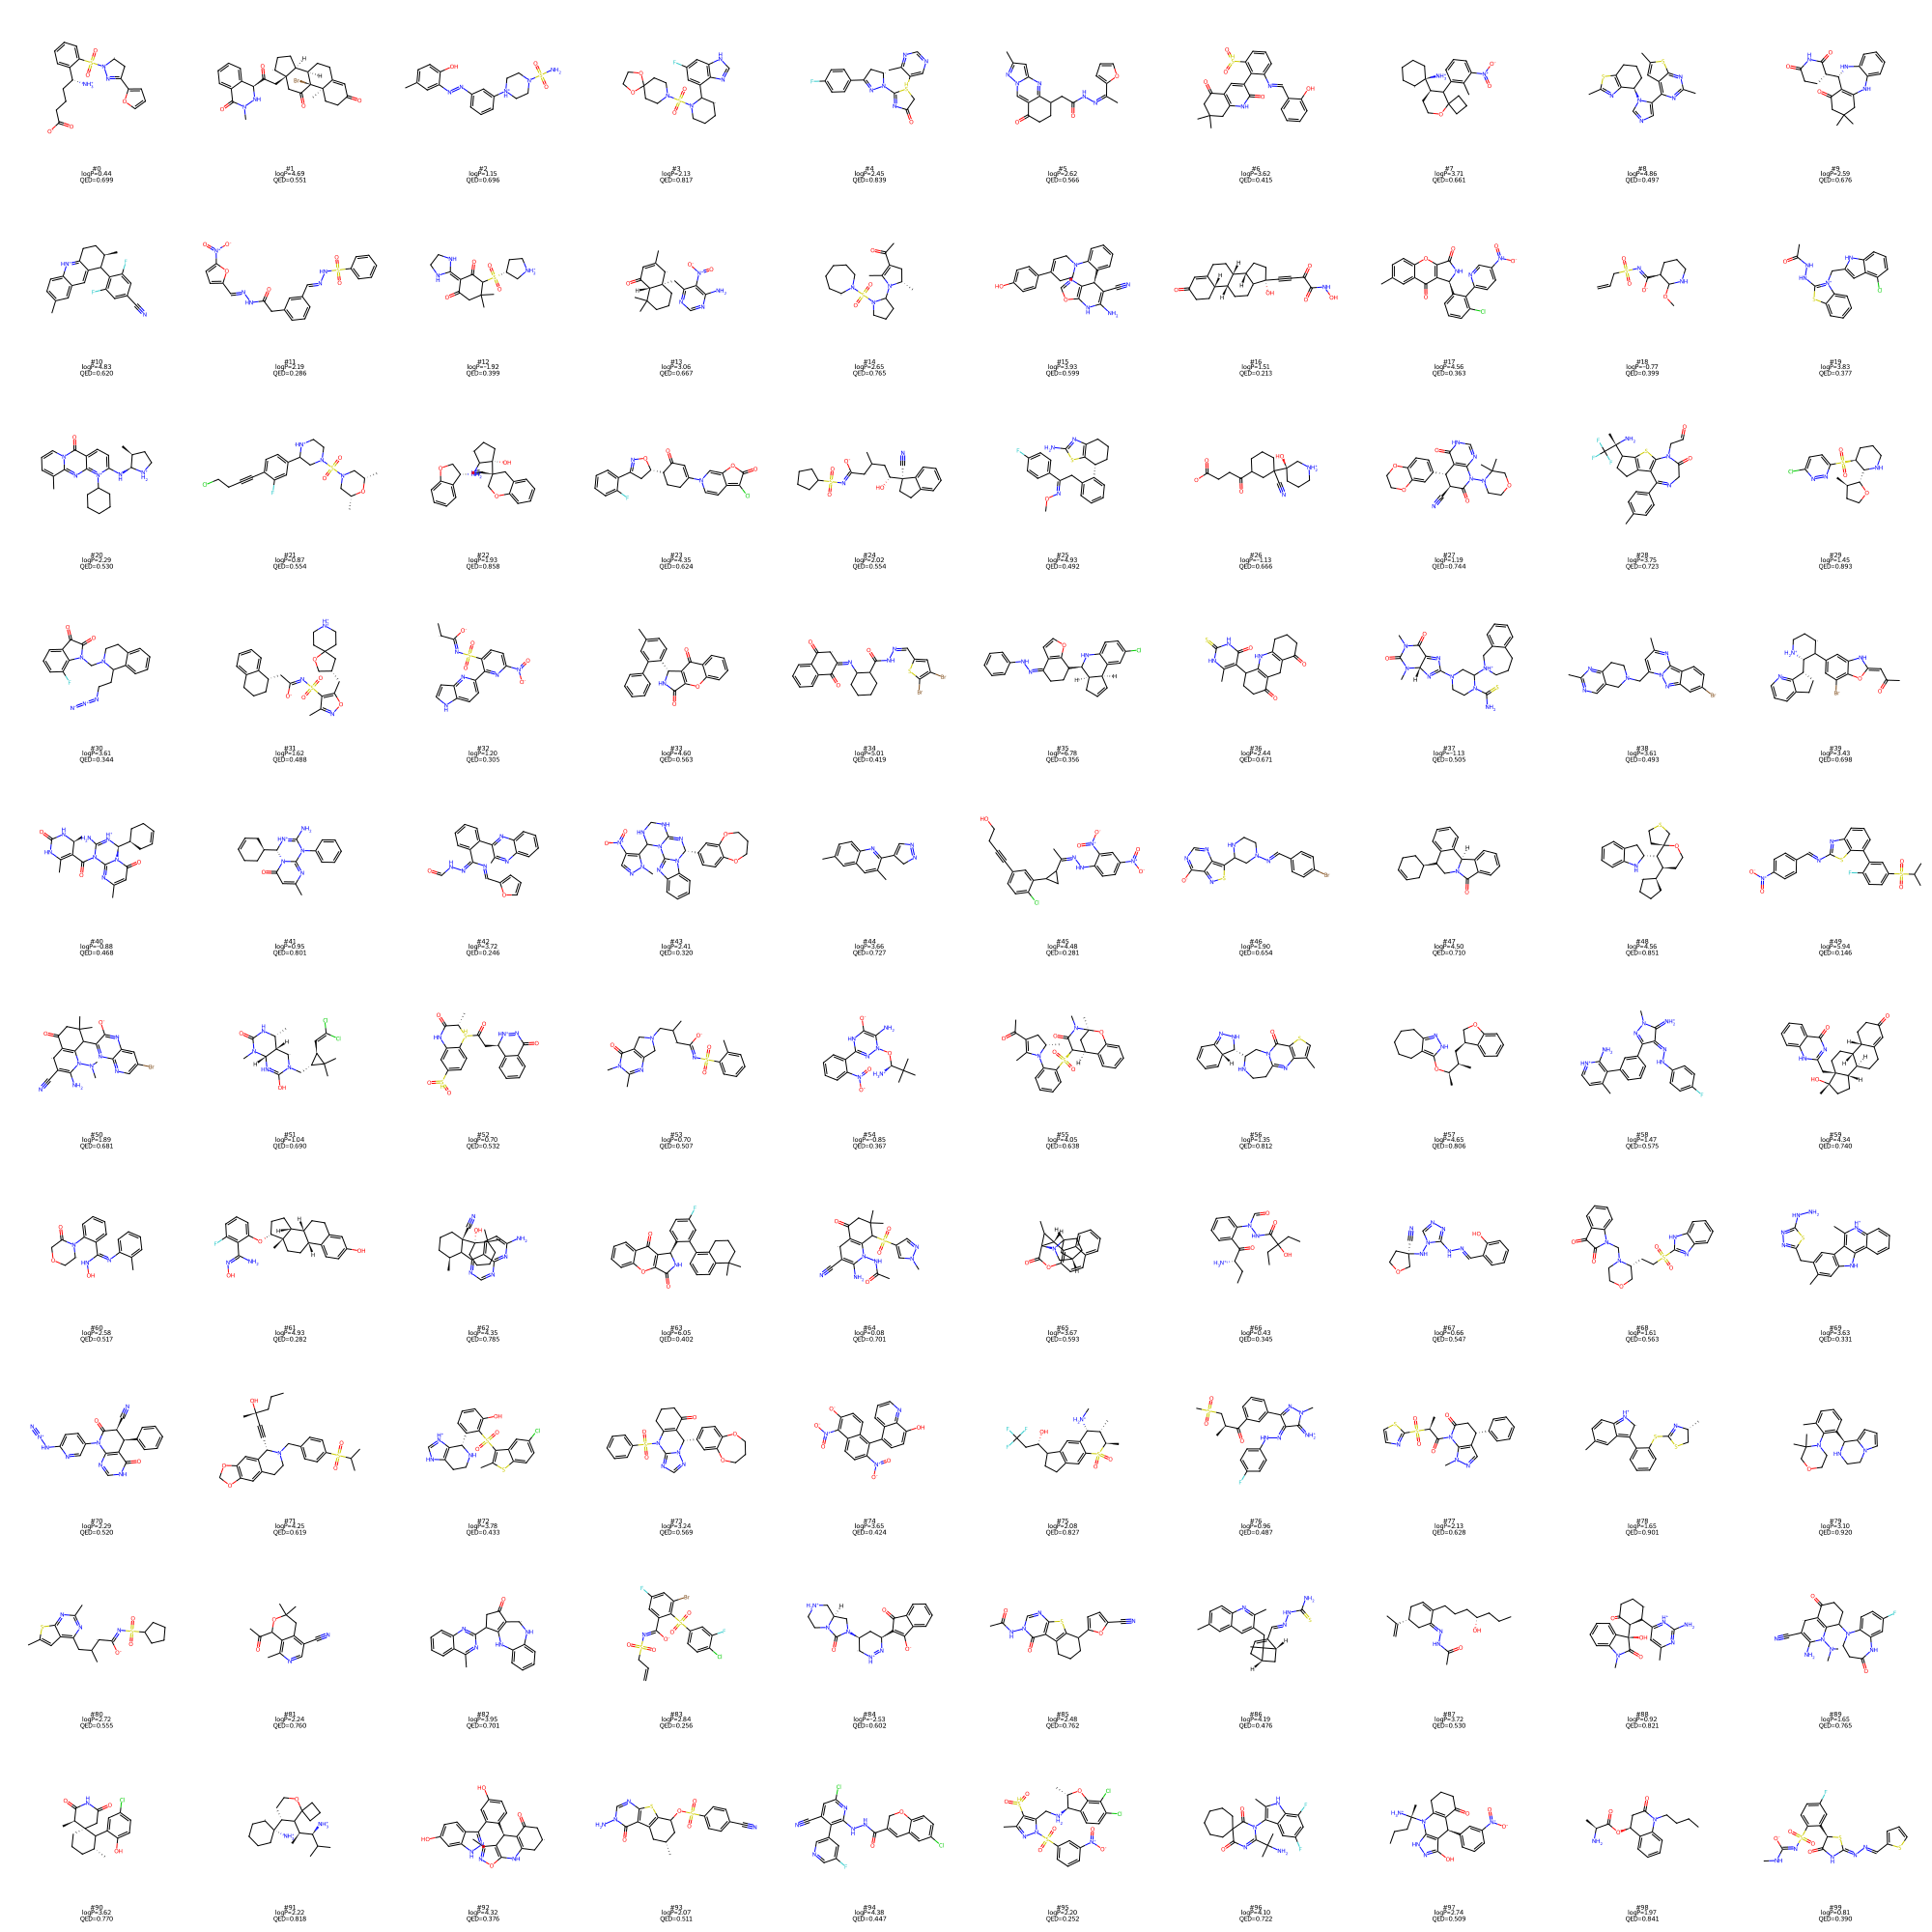

Source data for this figure (header and first rows):
Index, SMILES, logP, QED, Template_idx, Sub_idx
0, [NH3+][C@H](CCCC(=O)[O-])c1ccccc1S(=O)(=…, 0.4433, 0.6988, 3146, [3324]
1, CN1N[C@H](C(=O)C[C@@]23[CH]CC[C@H]2[C@H]…, 4.69, 0.5507, 1477, [2140]
2, Cc1ccc(O)c(/N=N/c2cccc([NH+]3CCN(S(N)(=O…, 1.152, 0.6958, 2180, [11430]
3, O=S(=O)(N1CCC2(CC1)OCCO2)N1CCC[CH]C1c1cc…, 2.127, 0.8172, 2409, [5646]
4, Cc1ncncc1[SH]1CC(=O)N=C1N1[CH]CC(c2ccc(F…, 2.452, 0.8394, 39, [9330]
5, C/C(=N/NC(=O)CC1CCC(=O)c2cn3nc(C)cc3nc21…, 2.621, 0.5655, 3161, [7860]
6, CC1(C)CC(=O)c2cc(-c3c(/N=C/c4ccccc4O)ccc…, 3.624, 0.4146, 410, [9445]
7, Cc1c(C2[C@H]([C@]3([NH3+])[CH]CCCC3)CCOC…, 3.705, 0.6606, 1389, [7973]
8, Cc1nc(-c2cncn2[C@@H]2CCCc3sc(C)nc32)c2cc…, 4.862, 0.4973, 1212, [8688]
9, CC1(C)CC(=O)C2=C(C1)Nc1ccccc1N[C@H]2[C@@…, 2.589, 0.6757, 3586, [6378]
10, Cc1ccc2[nH+]c3c(cc2c1)C(c1c(F)cc(C#N)cc1…, 4.826, 0.6202, 2189, [10250]
11, O=C(Cc1cccc(/C=N/NS(=O)(=O)c2ccccc2)c1)N…, 2.193, 0.2861, 2615, [5326]
12, CC1(C)CC(=O)C(=C2NCCN2)C(=O)C1S(=O)(=O)[…, -1.922, 0.3987, 198, [9653]
13, CC1=CC(=O)[C@H]2C(C)(C)CCC[C@]2(Cc2ncnc(…, 3.055, 0.6665, 1112, [8278]
14, CC(=O)C1=C(C)N(C2CCCN2S(=O)(=O)N2[CH]CCC…, 2.648, 0.7653, 2251, [6295]
15, N#CC1=C(N)Nc2ocnc2[C@H]1c1ccccc1N1CC=C(c…, 3.925, 0.5987, 1149, [5784]
16, O=C1C=C2CC[C@H]3[C@H](CC[C]4[C@H]3CC[C@@…, 1.505, 0.2134, 1916, [4775]
17, Cc1ccc2oc3c(c(=O)c2c1)[C@H](c1cccc(Cl)c1…, 4.558, 0.3634, 2873, [6511]
18, C=CCS(=O)(=O)/N=C(\[O-])[C@H]1CCCNC1OC, -0.7669, 0.3986, 1320, [10428]
19, CC(=O)NNc1sc2ccccc2[n+]1Cc1cc2c(Cl)cccc2…, 3.835, 0.3769, 643, [6728]
20, Cc1cccn2c(=O)c3ccc(N[C@@H]4[NH2+]CC[C@@H…, 2.29, 0.53, 1124, [8060]
21, C[C@@H]1CN(S(=O)(=O)N2CC[NH+]C(c3ccc(C#C…, 0.866, 0.5544, 428, [4001]
22, N#C[C@]1([C@]2(O)CC[CH]C2[NH2+][C@H]2COc…, 1.926, 0.858, 499, [11205]
23, O=C1C=C(n2ccc3c(Cl)c(=O)oc-3c2)CCC1[C@@H…, 4.352, 0.6236, 1215, [686]
24, CC([CH]/C([O-])=N/S(=O)(=O)C1CCCC1)C[C@@…, 2.017, 0.5535, 3313, [894]
25, CO/N=C(/Cc1ccccc1[C@H]1CCCc2nc(N)sc21)c1…, 4.926, 0.4924, 1420, [4838]
26, N#CC1([C@@]2(O)CCC[NH2+]C2)CCCC(C(=O)CCC…, -1.126, 0.6664, 3421, [807]
27, CC1(C)COCCN1N1C(=O)[C@@H](C#N)[C@H](c2cc…, 1.185, 0.7437, 496, [4742]
28, Cc1ccc(C2=NCC(=O)N(CC=O)c3sc4c(c32)CCC4[…, 3.749, 0.7227, 844, [855]
29, C[C@@H]1CCO[C@H]1C1NCCC[C@@H]1S(=O)(=O)c…, 1.449, 0.8926, 53, [426]
30, [N-]=[N+]=NCCC1c2ccccc2CCN1CN1C(=O)C(=O)…, 3.612, 0.3439, 3145, [10476]
31, Cc1noc(C[C@@H]2COC3(CC[NH2+]CC3)C2)c1S(=…, 1.616, 0.4881, 3428, [5831]
32, C[CH]/C([O-])=N/S(=O)(=O)c1ccc([N+](=O)[…, 1.205, 0.3048, 2281, [9691]
33, Cc1ccc([C@H]2NC(=O)c3oc4ccccc4c(=O)c32)c…, 4.601, 0.5632, 3585, [8238]
34, O=C1[CH]/C(=N/C2CCCCC2C(=O)N/N=C\c2cc(Br…, 5.006, 0.4189, 1301, [7676]
35, Clc1ccc2c(c1)[C@H]1C=CC[C@H]1[C@@H](C1CC…, 6.781, 0.356, 2294, [2430]
36, Cc1[nH]c(=S)[nH]c(=O)c1C1CCC(=O)C2=C1NC1…, 2.442, 0.6712, 491, [3024]
37, CN1C(=O)C2=NC(N3CCN(C(N)=S)C([NH+]4CCCc5…, -1.134, 0.5048, 1532, [7194]
38, Cc1cc(CN2CCc3nc(C)ncc3C2)n2nc3cc(Br)ccc3…, 3.61, 0.4932, 3473, [2730]
39, CC(=O)/C=C1/Nc2cc(C3[CH]CC[NH2+][C@H]3[C…, 3.432, 0.698, 2766, [3536]
40, CC1=C(C(=O)N2C(N)=[NH+][C@@H]([C@@H]3CC=…, -0.8762, 0.468, 882, [9184]
41, Cc1cc(=O)n2c(n1)N(c1ccccc1)C(N)=[NH+][C@…, 0.9536, 0.8008, 882, [8238]
42, Cc1nc2ccccc2nc1-c1ccccc1C(/N=C/c1ccco1)=…, 3.725, 0.246, 3479, [3763]
43, Cn1ncc([N+](=O)[O-])c1C1NCNC2=N[C@H](c3c…, 2.411, 0.3202, 1837, [2238]
44, Cc1ccc2nc(C3=CN=NC3)c(C)cc2c1, 3.658, 0.7265, 351, [0]
45, C/C(=N/Nc1ccc([N+](=O)[O-])cc1[N+](=O)[O…, 4.482, 0.281, 2866, [8637]
46, [O-]c1ncnc2c(C3CN(/N=C/c4ccc(Br)cc4)CCN3…, 1.903, 0.6541, 2949, [9498]
47, O=C1c2ccccc2[C@@H]2c3ccccc3C([C@@H]3[CH]…, 4.499, 0.7098, 829, [10581]
48, [CH]1CCC[C@@H]1[C@@H]1CCO[C@]2(CCSC2)C1[…, 4.556, 0.8514, 1752, [1986]
49, CC(C)S(=O)(=O)c1ccc(F)c(-c2cccc3nc(/N=C/…, 5.943, 0.1461, 2552, [5622]
50, CN(C)N1C(N)=C(C#N)[CH]C2=C1C(c1nc3ncc(Br…, 1.888, 0.6808, 2383, [11196]
51, C[C@H]1NC(=O)N(C)[C@H]2[NH+]=C(O)N(C[C@@…, 1.035, 0.6905, 2771, [72]
52, C[C@H]1C(=O)Nc2cc([SH](=O)=O)ccc2[SH]1C(…, 0.7022, 0.5319, 144, [10180]
53, Cc1ccccc1S(=O)(=O)/N=C(\[O-])[CH]C(C)CN1…, 0.7008, 0.5067, 755, [961]
54, CC(C)(C)[C@@H]([NH3+])ON1N=C(c2ccccc2[N+…, -0.8471, 0.367, 2877, [8268]
55, CC(=O)C1=C(C)N(c2ccccc2S(=O)(=O)[C@H]2C(…, 4.045, 0.6379, 692, [6295]
56, Cc1csc2c(=O)n3c(nc12)CCNC([C@H]1NN=C2C=C…, 1.351, 0.8119, 1464, [5202]
57, C[C@H](C[C@H]1COc2ccccc21)[C@@H](C)Oc1[n…, 4.648, 0.8061, 1410, [1573]
58, Cc1cc[nH+]c(N)c1-c1cccc(C2=NN(C)C(=[NH2+…, 1.473, 0.5746, 3092, [2538]
59, C[C@]1(O)CC[C@H]2[C@@H]3CCC4=CC(=O)CC[C@…, 4.339, 0.7396, 634, [2836]
... 240 more rows
